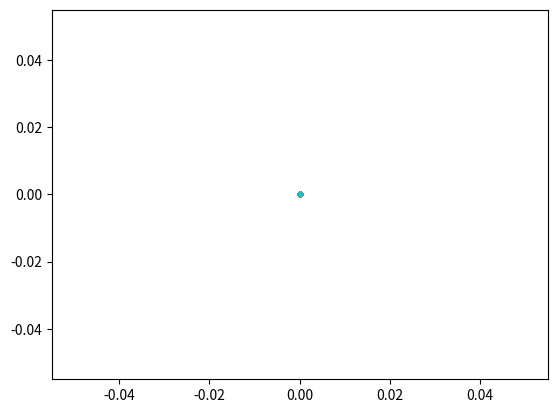

Generate this figure with matplotlib:
from __future__ import print_function, division
from math import sqrt, pi, cos, sin, tan, exp, atan2
import random
import numpy as np
import matplotlib.pyplot as plt
import matplotlib.animation as animation

L = 10          #Car length
W = 5           #Car width
R = 1           #Tire radius

N_PARTICLES = 1000
MAX_STEERING_ANGLE = pi/4
WORLD_SIZE = 100
LANDMARKS = [[20*i, 90] for i in range(6)]
LANDMARKS += [[20*i, 10] for i in range(6)]
LANDMARKS += [[20*i+10, 5] for i in range(5)]
LANDMARKS += [[20*i+10, 95] for i in range(5)]

class Car:
    def __init__(self, L=L, W=W, R=R):
        self.x = WORLD_SIZE*random.random()
        self.y = WORLD_SIZE*random.random()
        self.theta = 2*pi*random.random()
        self.alpha = 0
        self.bearing_noise = 0.1
        self.steering_noise = 1
        self.distance_noise = 1
        self.L = L
        self.W = W
        self.left_side = np.array([[-L/2, L/2],
                                   [W/2, W/2],
                                   [1, 1]])
        self.right_side = np.array([[-L/2, L/2],
                                   [-W/2, -W/2],
                                   [1, 1]])
        self.front_side = np.array([[L/2, L/2],
                                   [W/2, -W/2],
                                   [1, 1]])
        self.back_side = np.array([[-L/2, -L/2],
                                   [W/2, -W/2],
                                   [1, 1]])
        self.wheel = np.array([[-R, R],
                               [0, 0],
                               [1, 1]])

    def set_pose(self, new_x, new_y, new_theta, new_alpha):
        self.x = new_x
        self.y = new_y
        self.theta = new_theta%(2*pi)
        self.alpha = new_alpha

    def set_noise(self, new_b_noise, new_s_noise, new_d_noise):
        self.bearing_noise = new_b_noise
        self.steering_noise = new_s_noise
        self.distance_noise = new_d_noise

    """
    def sense(self, add_noise=True):
        Z = []
        for lm in LANDMARKS:
            dx = lm[0] - self.x
            dy = lm[1] - self.y
            bearing = atan2(dy, dx) - self.theta
            if add_noise:
                bearing += random.gauss(0, self.bearing_noise)
            bearing = bearing%(2*pi)
            Z.append(bearing)
        return Z

    def Gaussian(self, bearing_error):
        return exp(-(bearing_error)**2/(2*self.bearing_noise**2))/sqrt(2*pi*self.bearing_noise**2)

    def measurement_prob(self, measurements):
        prob = 1.0
        predicted = self.sense(False)
        for pred, meas in zip(predicted, measurements):
            bearing_error = abs(pred - meas)
            bearing_error = (bearing_error + pi)%(2*pi) - pi
            prob *= self.Gaussian(bearing_error)
        return prob
    """
    def sense(self):
        Z = []
        for lm in LANDMARKS:
            dist = sqrt((self.x - lm[0])**2 + (self.y - lm[1])**2)
            dist += random.gauss(0, self.distance_noise)
            Z.append(dist)
        return Z

    def Gaussian(self, mean, var, x):
        return exp(-(mean - x)**2/(2*var**2))/sqrt(2*pi*var**2)

    def measurement_prob(self, measurements):
        prob = 1.0
        for lm, meas in zip(LANDMARKS, measurements):
            dist = sqrt((self.x - lm[0])**2 + (self.y - lm[1])**2)
            prob *= self.Gaussian(dist, self.distance_noise, meas)
        return prob

    def move(self, alpha, d):
        if alpha > MAX_STEERING_ANGLE:
            alpha = MAX_STEERING_ANGLE
        elif alpha < -MAX_STEERING_ANGLE:
            alpha = -MAX_STEERING_ANGLE
        d = d + random.gauss(0, self.distance_noise)
        alpha = alpha + random.gauss(0, self.steering_noise)
        beta = d*tan(alpha)/self.L
        if abs(beta) > 1e-6:
            R = d/beta
            x = self.x + R*(sin(self.theta + beta) - sin(self.theta))
            y = self.y + R*(cos(self.theta) - cos(self.theta + beta))
            theta = self.theta + beta
        else:
            x = self.x + d*cos(self.theta)
            y = self.y + d*sin(self.theta)
            theta = self.theta
        theta = theta%(2*pi)
        car = Car()
        car.set_pose(x, y, theta, alpha)
        car.set_noise(self.bearing_noise, self.steering_noise, self.distance_noise)
        return car

    def transform(self, x, y, theta):
        return np.array(
            [[cos(theta), -sin(theta), x],
             [sin(theta), cos(theta), y],
             [0, 0, 1]])

    def draw(self, lines):
        T = self.transform(self.x, self.y, self.theta)
        left_side = T.dot(self.left_side)
        right_side = T.dot(self.right_side)
        front_side = T.dot(self.front_side)
        back_side = T.dot(self.back_side)
        d = sqrt((L/2 - R)**2 + (W/2)**2)
        theta = atan2(W/2, -L/2 + R)
        x = self.x + d*cos(theta + self.theta)
        y = self.y + d*sin(theta + self.theta)
        T = self.transform(x, y, self.theta)
        back_left_tire = T.dot(self.wheel)
        theta = atan2(-W/2, -L/2 + R)
        x = self.x + d*cos(theta + self.theta)
        y = self.y + d*sin(theta + self.theta)
        T = self.transform(x, y, self.theta)
        back_right_tire = T.dot(self.wheel)
        theta = atan2(W/2, L/2 - R)
        x = self.x + d*cos(theta + self.theta)
        y = self.y + d*sin(theta + self.theta)
        T = self.transform(x, y, self.theta + self.alpha)
        front_left_tire = T.dot(self.wheel)
        theta = atan2(-W/2, L/2 - R)
        x = self.x + d*cos(theta + self.theta)
        y = self.y + d*sin(theta + self.theta)
        T = self.transform(x, y, self.theta + self.alpha)
        front_right_tire = T.dot(self.wheel)
        lines[0][0].set_data(left_side[0, :], left_side[1, :])
        lines[1][0].set_data(right_side[0, :], right_side[1, :])
        lines[2][0].set_data(front_side[0, :], front_side[1, :])
        lines[3][0].set_data(back_side[0, :], back_side[1, :])
        lines[4][0].set_data(back_left_tire[0, :], back_left_tire[1, :])
        lines[5][0].set_data(back_right_tire[0, :], back_right_tire[1, :])
        lines[6][0].set_data(front_left_tire[0, :], front_left_tire[1, :])
        lines[7][0].set_data(front_right_tire[0, :], front_right_tire[1, :])
        return lines
        
    def __repr__(self):
        return "[x = %.6f y = %.6f yaw = %.6f]" % (self.x, self.y, self.theta) 

def resample(p, w):
    new_p = []
    index = int(N_PARTICLES*random.random())
    beta = 0.0
    mw = max(w)
    for _ in range(N_PARTICLES):
        beta += 2*mw*random.random()
        while beta > w[index]:
            beta -= w[index]
            index = (index + 1)%N_PARTICLES
        new_p.append(p[index])
    return new_p

particles = [Car() for _ in range(N_PARTICLES)]
weights = [0 for _ in range(N_PARTICLES)]
fig, ax = plt.subplots()
lines = [ax.plot([0, 0], [0, 0], 'k-') for _ in range(8)]
lines[4][0].set_linewidth(5)
lines[5][0].set_linewidth(5)
lines[6][0].set_linewidth(5)
lines[7][0].set_linewidth(5)
sense_lines = [ax.plot([0, 0], [0, 0], 'b--', alpha=0.3) for _ in LANDMARKS]
particle_dots = [ax.plot(0, 0, '.') for _ in range(N_PARTICLES)]
car = Car()
car.set_noise(0, 0, 0)
car.set_pose(0, 50, 0, 0)
def animate(frame):
    global car, lines, particle_dots, particles, weights
    turn = 0.75*cos(2*pi*frame/75)
    forward = 0.5
    car = car.move(turn, forward)
    Z = car.sense()
    lines = car.draw(lines)
    for j in range(N_PARTICLES):
        p = particles[j].move(turn, forward)
        particles[j] = p
        weights[j] = p.measurement_prob(Z)
        particle_dots[j][0].set_data(p.x, p.y)
    norm = sum(weights)
    #weights = [w/norm for w in weights]
    particles = resample(particles, weights)
    for j in range(len(LANDMARKS)):
        sense_lines[j][0].set_data([car.x, LANDMARKS[j][0]], [car.y, LANDMARKS[j][1]])
    return lines, particle_dots, sense_lines,

def init():
    ax.set_xlim(0, WORLD_SIZE)
    ax.set_ylim(0, WORLD_SIZE)
    for lm in LANDMARKS:
        ax.plot(lm[0], lm[1], 'g*')
    return lines, particle_dots, sense_lines,

anim = animation.FuncAnimation(fig, animate, 200, interval=50, init_func=init)
plt.show()
#anim.save("car.gif", writer="imagemagick")